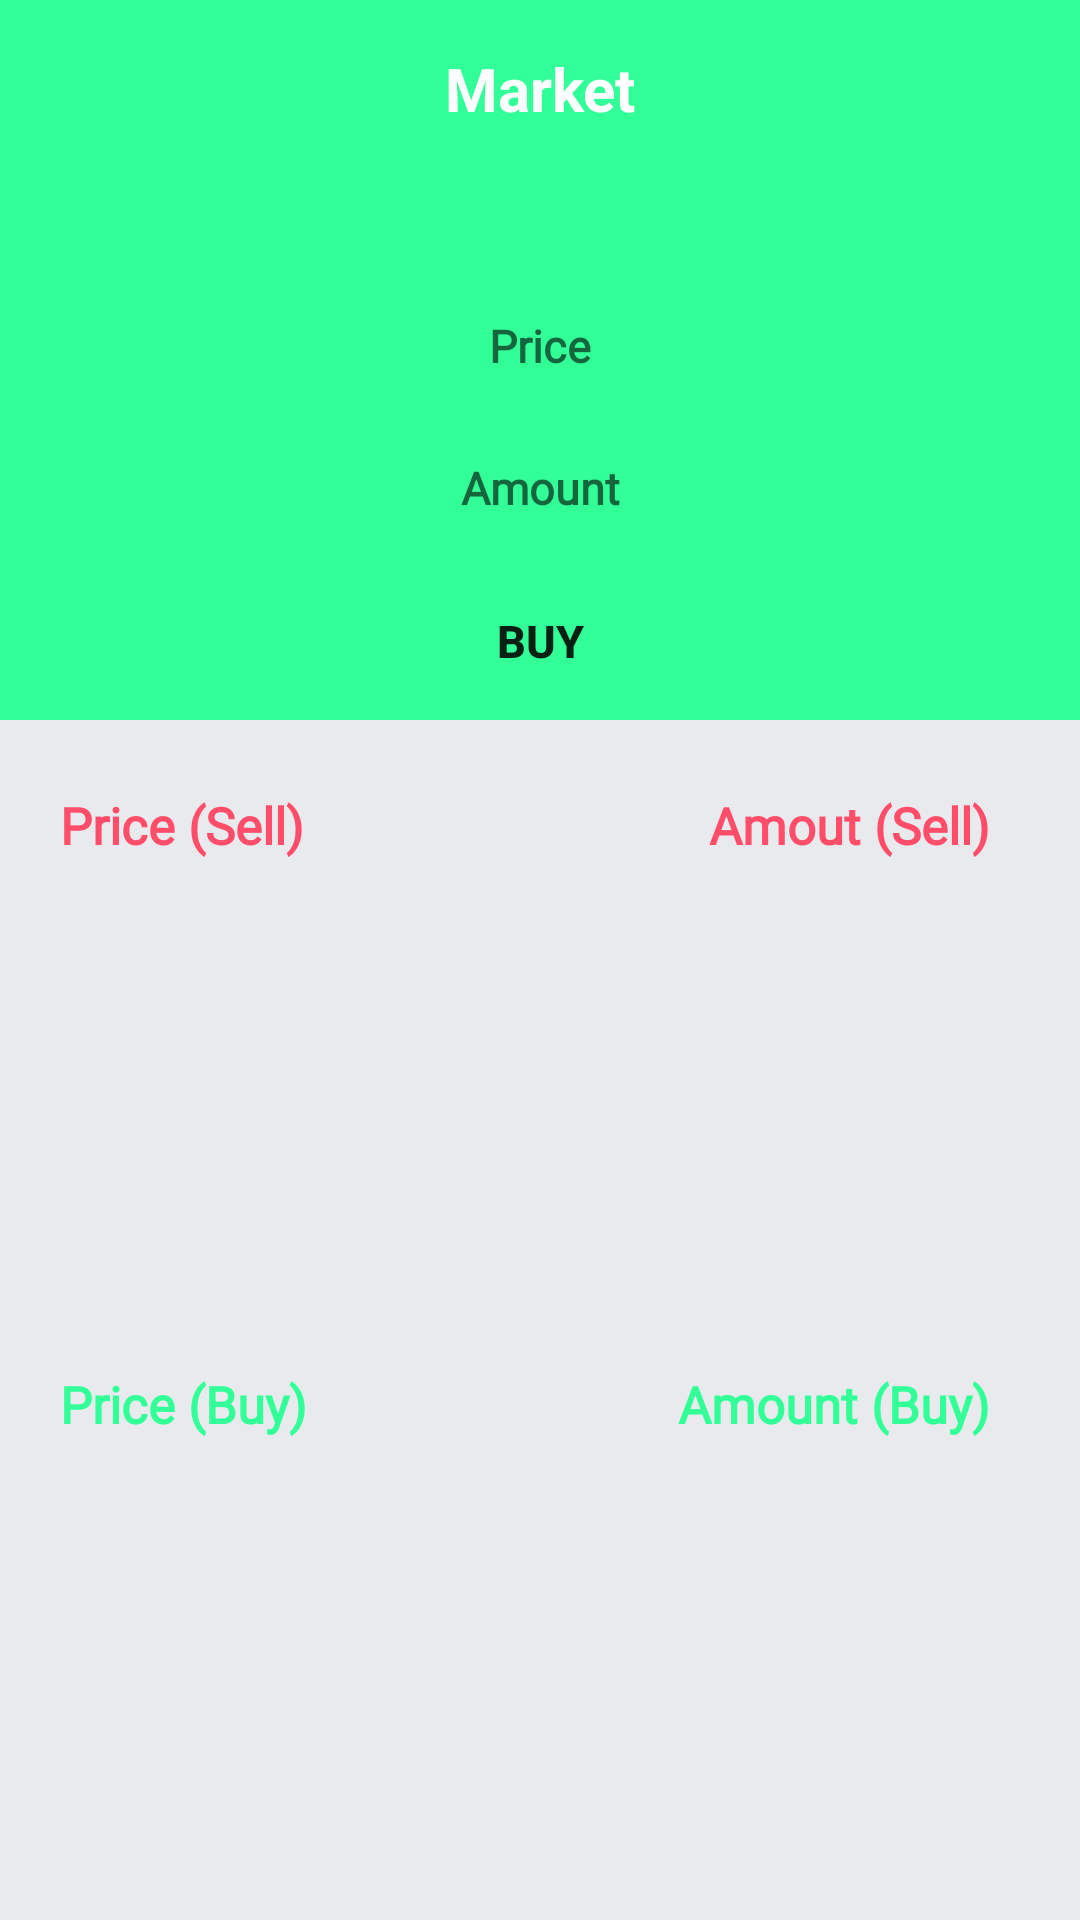

Android layout source for this screen:
<!-- AndroidManifest.xml: application theme AppTheme -->
<!-- res/layout/fragment_trade_buy.xml -->
<?xml version="1.0" encoding="utf-8"?>
<RelativeLayout xmlns:android="http://schemas.android.com/apk/res/android"
    xmlns:app="http://schemas.android.com/apk/res-auto"
    xmlns:tools="http://schemas.android.com/tools"
    android:layout_width="match_parent"
    android:layout_height="match_parent"
    android:background="@color/grey"
    android:orientation="vertical">

    <LinearLayout
        android:layout_width="match_parent"
        android:layout_height="240dp"
        android:background="@color/green" />

    
    <LinearLayout
        android:id="@+id/topbar"
        android:layout_width="match_parent"
        android:layout_height="wrap_content"
        android:layout_alignParentTop="true"
        android:gravity="center_vertical"
        android:padding="16dp">


        <TextView
            android:id="@+id/market"
            android:layout_width="match_parent"
            android:layout_height="wrap_content"
            android:text="Market"
            android:textColor="@color/white"
            android:textSize="20sp"
            android:textStyle="bold"
            android:textAlignment="center" />

    </LinearLayout>

    <LinearLayout
        android:layout_width="match_parent"
        android:layout_height="match_parent"
        android:layout_below="@+id/topbar">

        <LinearLayout
            android:layout_width="match_parent"
            android:layout_height="match_parent"
            android:orientation="vertical"
            android:paddingLeft="20dp"
            android:paddingTop="10dp"
            android:paddingRight="20dp">

            
            <LinearLayout
                android:layout_width="match_parent"
                android:layout_height="wrap_content"
                android:background="@drawable/circular_border_solid"
                android:gravity="center"
                android:orientation="vertical"
                android:padding="16dp">

                <LinearLayout
                    android:layout_width="match_parent"
                    android:layout_height="wrap_content"
                    android:orientation="vertical">

                    <EditText
                        android:id="@+id/buy_price"
                        android:layout_width="match_parent"
                        android:layout_height="wrap_content"
                        android:layout_marginTop="10dp"
                        android:fontFamily="@font/profile_font"
                        android:hint="Price"
                        android:layout_gravity="center"
                        android:gravity="center"
                        android:textAlignment="center"
                        android:textColor="@color/green"
                        android:textSize="15sp"
                        android:textStyle="bold"
                        android:inputType="numberDecimal"
                        android:maxLength="20"
                        android:backgroundTint="@color/green" />

                    <EditText
                        android:id="@+id/buy_amount"
                        android:layout_width="match_parent"
                        android:layout_height="wrap_content"
                        android:layout_marginTop="10dp"
                        android:fontFamily="@font/profile_font"
                        android:hint="Amount"
                        android:backgroundTint="@color/green"
                        android:gravity="center"
                        android:textSize="15sp"
                        android:textStyle="bold"
                        android:layout_gravity="center"
                        android:textAlignment="center"
                        android:textColor="@color/green"
                        android:inputType="numberDecimal" />

                    <Button
                        android:id="@+id/buy_btn"
                        android:layout_width="wrap_content"
                        android:layout_height="wrap_content"
                        android:layout_marginTop="10dp"
                        android:background="@drawable/circular_border_solid_green"
                        android:text="BUY"
                        android:gravity="center"
                        android:layout_gravity="center"
                        android:textSize="15sp"
                        android:textStyle="bold" />


                </LinearLayout>

            </LinearLayout>

            <Space
                android:layout_width="match_parent"
                android:layout_height="10dp" />

            <RelativeLayout
                android:layout_width="match_parent"
                android:layout_height="0dp"
                android:layout_weight="1"
                android:id="@+id/profile_user_bank_cards">

                <LinearLayout
                    android:layout_width="match_parent"
                    android:layout_height="wrap_content"
                    android:orientation="vertical">

                    <LinearLayout
                        android:layout_width="match_parent"
                        android:layout_height="wrap_content">

                        <TextView
                            android:layout_width="wrap_content"
                            android:layout_height="wrap_content"
                            android:text="Price (Sell)"
                            android:fontFamily="@font/profile_font"
                            android:textSize="17sp"
                            android:textStyle="bold"
                            android:textColor="@color/red" />

                        <Space
                            android:layout_width="wrap_content"
                            android:layout_height="wrap_content"
                            android:layout_weight="1" />

                        <TextView
                            android:layout_width="wrap_content"
                            android:layout_height="wrap_content"
                            android:text="Amout (Sell)"
                            android:fontFamily="@font/profile_font"
                            android:layout_marginEnd="10dp"
                            android:textSize="17sp"
                            android:textStyle="bold"
                            android:textColor="@color/red" />
                    </LinearLayout>

                    <Space
                        android:layout_width="wrap_content"
                        android:layout_height="5dp" />

                    <ProgressBar
                        android:id="@+id/progress_bar_sell"
                        android:layout_width="36dp"
                        android:layout_height="36dp"
                        android:visibility="invisible"
                        app:layout_constraintBottom_toBottomOf="parent"
                        app:layout_constraintLeft_toLeftOf="parent"
                        app:layout_constraintRight_toRightOf="parent"
                        app:layout_constraintTop_toTopOf="parent" />

                    <androidx.recyclerview.widget.RecyclerView
                        android:layout_width="match_parent"
                        android:layout_height="wrap_content"
                        android:id="@+id/sell_list_recycler" />

                </LinearLayout>
            </RelativeLayout>

            <Space
                android:layout_width="match_parent"
                android:layout_height="10dp" />

            <RelativeLayout
                android:layout_width="match_parent"
                android:layout_height="0dp"
                android:id="@+id/profile_user_accounts"
                android:layout_weight="1">

                <LinearLayout
                    android:layout_width="match_parent"
                    android:layout_height="wrap_content"
                    android:orientation="vertical">

                    <LinearLayout
                        android:layout_width="match_parent"
                        android:layout_height="wrap_content">

                        <TextView
                            android:layout_width="wrap_content"
                            android:layout_height="wrap_content"
                            android:text="Price (Buy)"
                            android:fontFamily="@font/profile_font"
                            android:textSize="17sp"
                            android:textStyle="bold"
                            android:textColor="@color/green" />

                        <Space
                            android:layout_width="wrap_content"
                            android:layout_height="wrap_content"
                            android:layout_weight="1" />

                        <TextView
                            android:layout_width="wrap_content"
                            android:layout_height="wrap_content"
                            android:text="Amount (Buy)"
                            android:fontFamily="@font/profile_font"
                            android:textColor="@color/green"
                            android:layout_marginEnd="10dp"
                            android:textSize="17sp"
                            android:textStyle="bold" />
                    </LinearLayout>

                    <Space
                        android:layout_width="wrap_content"
                        android:layout_height="5dp" />

                    <ProgressBar
                        android:id="@+id/progress_bar_buy"
                        android:layout_width="36dp"
                        android:layout_height="36dp"
                        android:visibility="invisible"
                        app:layout_constraintBottom_toBottomOf="parent"
                        app:layout_constraintLeft_toLeftOf="parent"
                        app:layout_constraintRight_toRightOf="parent"
                        app:layout_constraintTop_toTopOf="parent" />

                    <androidx.recyclerview.widget.RecyclerView
                        android:layout_width="match_parent"
                        android:layout_height="wrap_content"
                        android:id="@+id/buy_list_recycler" />

                </LinearLayout>

            </RelativeLayout>

        </LinearLayout>

    </LinearLayout>

</RelativeLayout>
<!-- resources referenced by this layout -->
<resources>
  <color name="green">#33FF99</color>
  <color name="grey">#E9EAEE</color>
  <color name="red">#FF4D6A</color>
  <color name="white">#FFFFFF</color>
  <style name="AppTheme" parent="Theme.AppCompat.Light.DarkActionBar">
          
          <item name="windowNoTitle">true</item>
  
          <item name="colorPrimary">@color/colorPrimary</item>
          <item name="colorPrimaryDark">@color/colorPrimaryDark</item>
          <item name="colorAccent">@color/colorAccent</item>
  
          <item name="swirl_ridgeColor">@color/swirl_ridge</item>
          <item name="swirl_errorColor">@color/swirl_error</item>
      </style>
  <color name="colorPrimary">#3C4043</color>
  <color name="colorPrimaryDark">#2A2C2F</color>
  <color name="colorAccent">#B9C2CA</color>
  <color name="swirl_ridge">#232528</color>
  <color name="swirl_error">#916514</color>
</resources>
